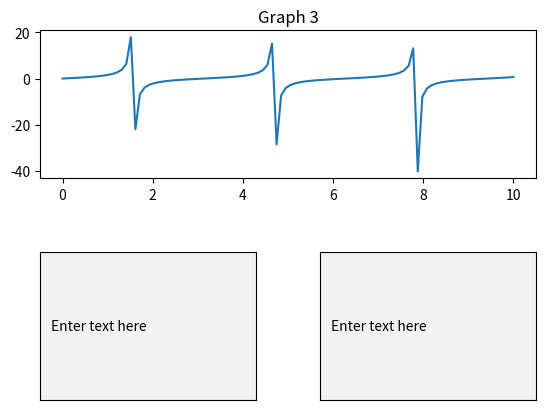

This figure's Python source:
import matplotlib.pyplot as plt
from matplotlib.widgets import TextBox
import numpy as np

# Generate some example data
x = np.linspace(0, 10, 100)
y3 = np.tan(x)

# Define a function that will be called whenever the user changes the text in a text box
def submit(text):
    print(text)

# Create a GridSpec with two rows and two columns
gs = plt.GridSpec(nrows=2, ncols=2, figure=None)

# Create a subplot for the first graph that spans the entire first row
ax1 = plt.subplot(gs[0, :])
ax1.plot(x, y3)
ax1.set_title('Graph 3')

# Create input text boxes for the second and third rows
ax2 = plt.subplot(gs[1, 0])
text_box1 = TextBox(ax2, '', initial='Enter text here')
text_box1.on_submit(submit)

ax3 = plt.subplot(gs[1, 1])
text_box2 = TextBox(ax3, '', initial='Enter text here')
text_box2.on_submit(submit)

# Adjust the spacing between the subplots
plt.subplots_adjust(wspace=0.3, hspace=0.5)

# Show the figure
plt.show()
